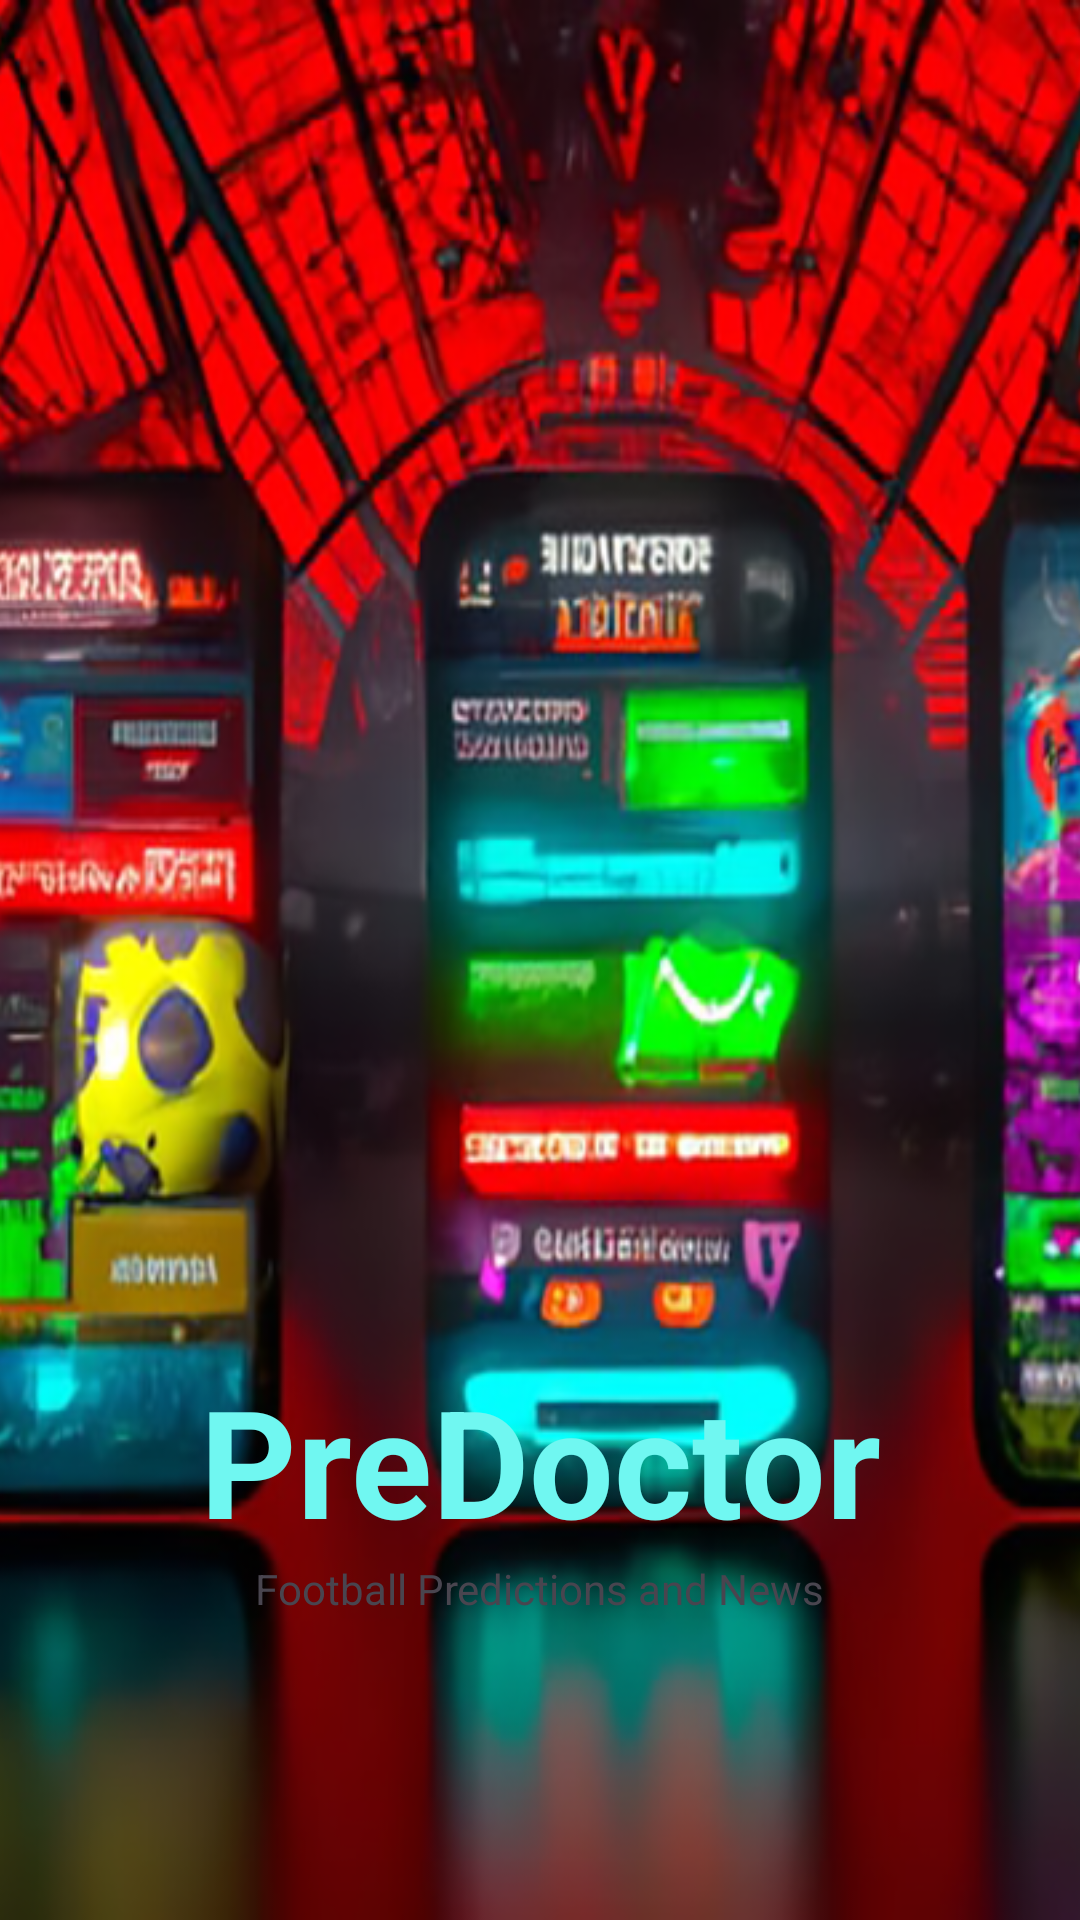

Here is an Android app screen rendered from its layout file. Give the layout XML and the strings, colors and styles it references.
<!-- AndroidManifest.xml: activity theme PredoctorTheme -->
<!-- res/layout/activity_splash.xml -->
<?xml version="1.0" encoding="utf-8"?>
<androidx.constraintlayout.widget.ConstraintLayout xmlns:android="http://schemas.android.com/apk/res/android"
    xmlns:app="http://schemas.android.com/apk/res-auto"
    xmlns:tools="http://schemas.android.com/tools"
    android:layout_width="match_parent"
    android:layout_height="match_parent"
    tools:context=".SplashActivity">

    <ImageView
        android:layout_width="match_parent"
        android:layout_height="match_parent"
        android:scaleType="centerCrop"
        android:src="@drawable/predoctorsplash"
        android:foreground="@drawable/gradient"/>
    <TextView
        android:id="@+id/app_name_text"
        android:layout_width="wrap_content"
        android:layout_height="wrap_content"
        android:text="@string/app_name"
        android:textSize="50sp"
        app:layout_constraintStart_toStartOf="parent"
        app:layout_constraintEnd_toEndOf="parent"
        android:textStyle="bold"
        app:layout_constraintBottom_toBottomOf="parent"
        android:layout_marginBottom="120dp"
        android:textColor="@color/md_theme_dark_onPrimaryContainer"
        />
    <TextView
        android:id="@+id/app_name_text_description"
        android:layout_width="wrap_content"
        android:layout_height="wrap_content"
        android:text="Football Predictions and News"
        app:layout_constraintTop_toBottomOf="@+id/app_name_text"
        app:layout_constraintStart_toStartOf="parent"
        app:layout_constraintEnd_toEndOf="parent"/>




</androidx.constraintlayout.widget.ConstraintLayout>
<!-- resources referenced by this layout -->
<resources>
  <color name="md_theme_dark_onPrimaryContainer">#70F7F1</color>
  <!-- drawable gradient (drawable) -->
  <?xml version="1.0" encoding="utf-8"?>
  <shape
      android:shape = "rectangle"
      xmlns:android = "http://schemas.android.com/apk/res/android">
  
      <gradient
          android:startColor = "#000000"
          android:endColor = "@android:color/transparent"
          android:angle = "90"
          android:type = "linear" />
  </shape>
  <string name="app_name">PreDoctor</string>
  <color name="md_theme_light_primary">#006A66</color>
  <color name="md_theme_light_onPrimary">#FFFFFF</color>
  <color name="md_theme_light_primaryContainer">#70F7F1</color>
  <color name="md_theme_light_onPrimaryContainer">#00201F</color>
  <color name="md_theme_light_secondary">#4A6361</color>
  <color name="md_theme_light_onSecondary">#FFFFFF</color>
  <color name="md_theme_light_secondaryContainer">#CCE8E5</color>
  <color name="md_theme_light_onSecondaryContainer">#051F1E</color>
  <color name="md_theme_light_tertiary">#49607B</color>
  <color name="md_theme_light_onTertiary">#FFFFFF</color>
  <color name="md_theme_light_tertiaryContainer">#D1E4FF</color>
  <color name="md_theme_light_onTertiaryContainer">#011D35</color>
  <color name="md_theme_light_error">#BA1A1A</color>
  <color name="md_theme_light_errorContainer">#FFDAD6</color>
  <color name="md_theme_light_onError">#FFFFFF</color>
  <color name="md_theme_light_onErrorContainer">#410002</color>
  <color name="md_theme_light_background">#FAFDFB</color>
  <color name="md_theme_light_onBackground">#191C1C</color>
  <color name="md_theme_light_surface">#FAFDFB</color>
  <color name="md_theme_light_onSurface">#191C1C</color>
  <color name="md_theme_light_surfaceVariant">#DAE5E3</color>
  <color name="md_theme_light_onSurfaceVariant">#3F4948</color>
  <color name="md_theme_light_outline">#6F7978</color>
  <color name="md_theme_light_inverseOnSurface">#EFF1F0</color>
  <color name="md_theme_light_inverseSurface">#2D3131</color>
  <color name="md_theme_light_inversePrimary">#4EDAD4</color>
</resources>
